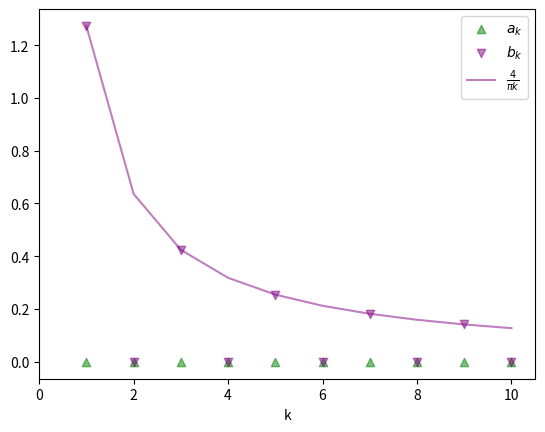

Reproduce this figure in Python.
import numpy as np
import matplotlib.pyplot as plt
import sys

def func(x):
    if 0<=x<=np.pi:
        return 1
    if np.pi<x<=2*np.pi:
        return -1

def simpson(f, a, b, n):
    if n%2 != 0:
        sys.exit('n must be even')
    h=(b-a)/n
    s=0.0
    x=a+h
    for i in range(1,int(n/2+1)):
        s+=4*f(x)
        x+=2*h

    x=a+2*h
    for i in range(1,int(n/2)):
        s+=2*f(x)
        x+=2*h
    return (h/3)*(f(a)+f(b)+s)

def ak(f,a,T,k,n):
    def fcos(x):
        return f(x)*np.cos(x*k*(2*np.pi)/T)
    return (2/T)*simpson(fcos,a,T+a,n)

#USING A0/2, NOT A0

def bk(f,a,T,k,n):
    def fsin(x):
        return f(x)*np.sin(x*k*(2*np.pi)/T)
    return (2/T)*simpson(fsin,a,T+a,n)

def fourier(f,a,T,k,n,x):
    i=1
    four=ak(f,a,T,0,n)/2
    while i<=k:
        foursin=bk(f,a,T,i,n)*np.sin(i*2*(np.pi/T)*x)
        fourcos=ak(f,a,T,i,n)*np.cos(i*2*(np.pi/T)*x)
        four=four+foursin+fourcos
        i+=1
    return four

# xs=np.linspace(-0.1,2*np.pi+0.1,1000)
# s1=[]
# s2=[]
# s3=[]
# s5=[]
# s10=[]
# s20=[]
# s30=[]
# i=0
# exp=[]
# while i<len(xs):
#     exp.append(func(xs[i]))
#     s1.append(fourier(func,0,2*np.pi,1,32,xs[i]))
#     s2.append(fourier(func,0,2*np.pi,2,32,xs[i]))
#     s3.append(fourier(func,0,2*np.pi,3,32,xs[i]))
#     s5.append(fourier(func,0,2*np.pi,5,32,xs[i]))
#     s10.append(fourier(func,0,2*np.pi,10,128,xs[i]))
#     s20.append(fourier(func,0,2*np.pi,20,128,xs[i]))
#     s30.append(fourier(func,0,2*np.pi,30,128,xs[i]))
#     i+=1

# alphas=np.linspace(0.9,1,7)
# widths=np.linspace(0.55,0.6,7)
# plt.plot(xs,exp,linewidth=2,c='black',label=r'$f(\theta)$')
# plt.plot(xs,s1,linewidth=widths[0],alpha=alphas[0],label='1 term',c='red')
# plt.plot(xs,s2,linewidth=widths[1],alpha=alphas[1],label='2 terms',c='orange')
# plt.plot(xs,s3,linewidth=widths[2],alpha=alphas[2],label='3 terms',c='yellow')
# plt.plot(xs,s5,linewidth=widths[3],alpha=alphas[3],label='5 terms',c='green')
# plt.plot(xs,s10,linewidth=widths[4],alpha=alphas[4],label='10 terms',c='blue')
# plt.plot(xs,s20,linewidth=widths[5],alpha=alphas[5],label='20 terms',c='indigo')
# plt.plot(xs,s30,linewidth=widths[6],alpha=alphas[6],label='30 terms',c='violet')
# plt.legend(fontsize='small',loc=(0.625,0.45))
# plt.xlabel(r'$\theta$')
# plt.ylabel(r'$f(\theta)$')
# # plt.savefig('square.pdf')
# plt.show()

aks=[]
bks=[]
test=[]
i=1
length=10
index=np.linspace(1,length,length)
while i<=length:
    aks.append(ak(func,0,2*np.pi,i,2048))
    bks.append(bk(func,0,2*np.pi,i,2048))
    test.append(4/(np.pi*i))
    i+=1

plt.scatter(index,aks,label=r'$a_k$',c='green',alpha=0.5,marker='^')
plt.scatter(index,bks,label=r'$b_k$',c='purple',alpha=0.5,marker='v')
plt.plot(index,test,alpha=0.5,c='purple',label=r'$\frac{4}{\pi k}$')
plt.xlim(0,length*1.05)
plt.xlabel('k')
plt.legend()
plt.savefig('yokey.pdf')
plt.show()